Run: headless pygame with SDL's dummy video driver; simulated clock (each Clock.tick advances the game by its frame time, no real sleeping); random seed 0; keys injected as events and as key.get_pressed() state; mouse plan: one left click at the window centre at the start of phase 2, then a move to the lower-right quarter at the start of phase 3.
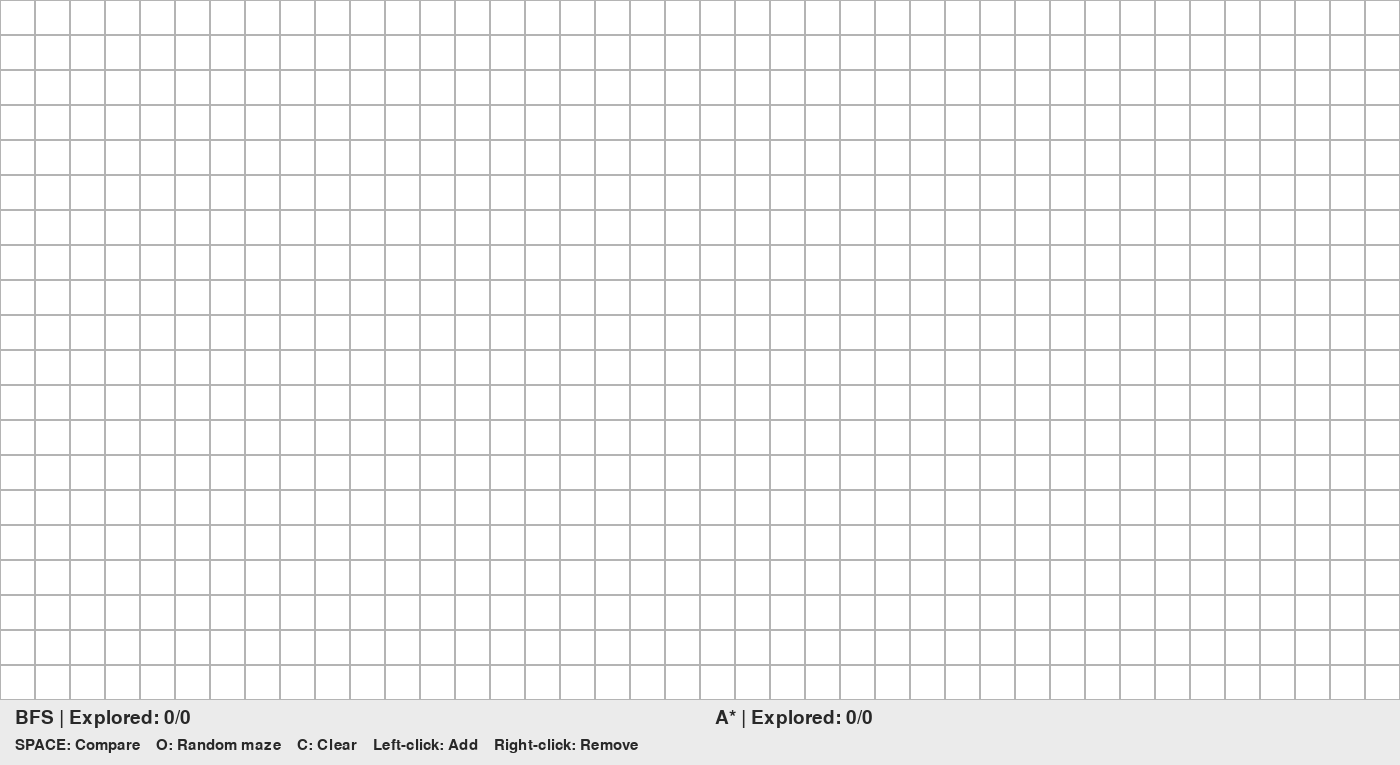
Frame 1 of 4 · flips 1–60 · no input
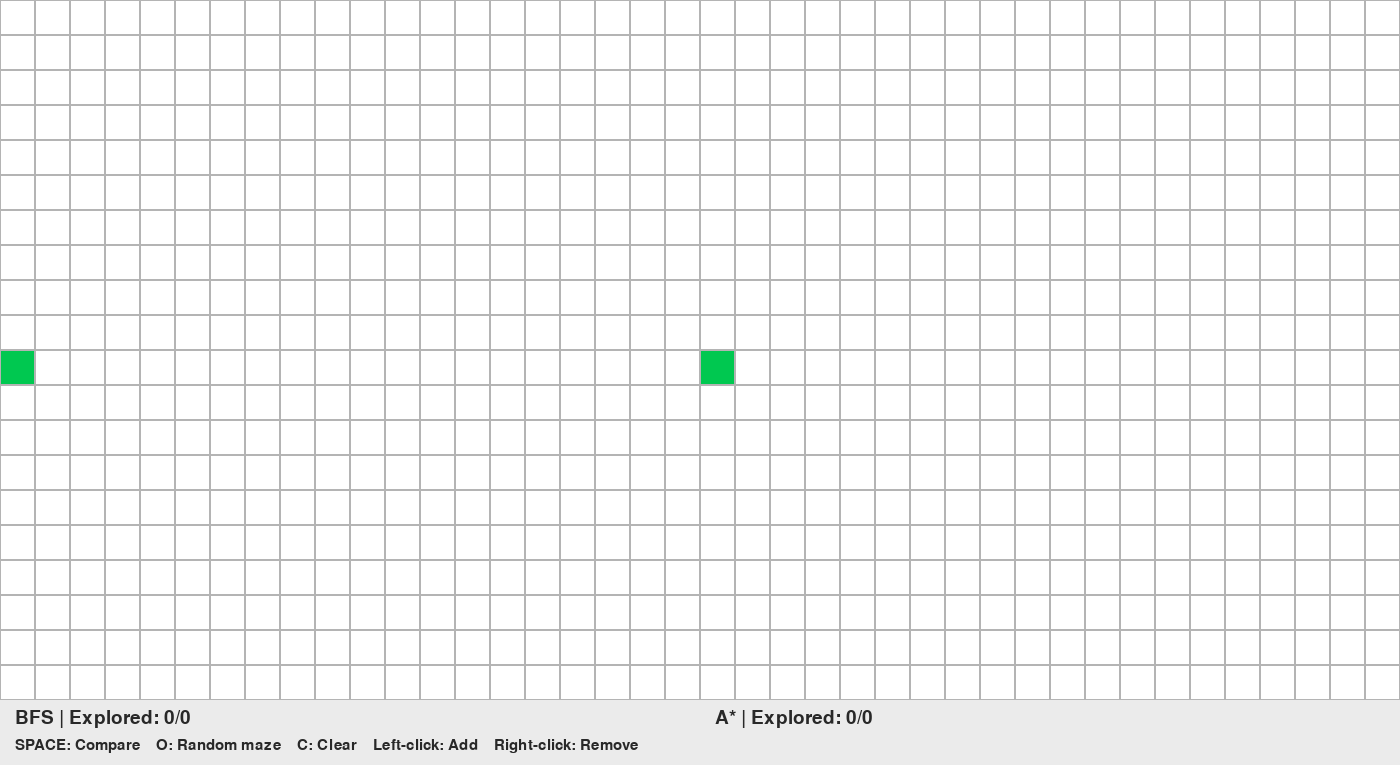
Frame 2 of 4 · flips 61–180 · clicked the window centre · tapped SPACE, RETURN · held RIGHT (→), D
Frame 3 of 4 · flips 181–300 · moved the mouse to the lower-right quarter · held DOWN (↓), S · screen unchanged from frame 2, image omitted
Frame 4 of 4 · flips 301–420 · held LEFT (←), A, UP (↑), W · screen unchanged from frame 3, image omitted

The pygame program that drew these frames:


import pygame
import heapq
import random
from collections import deque

pygame.init()

# Grid settings
ROWS = 20
COLS = 20
CELL_SIZE = 35

GRID_WIDTH = COLS * CELL_SIZE
GRID_LENGTH = ROWS * CELL_SIZE


WIDTH = GRID_WIDTH * 2
LENGGRID_LENGTH = GRID_LENGTH + 65

FPS = 60
ANIMATION_SPEED = 3
DENSITY =0.3

screen = pygame.display.set_mode((WIDTH, LENGGRID_LENGTH))
pygame.display.set_caption("A* Pathfinding Visualizer")

clock = pygame.time.Clock()
font = pygame.font.SysFont(None, 28)
small_font= pygame.font.SysFont(None, 23)


# Colors
WHITE = (255, 255, 255)
BLACK = (40, 40, 40)
GREY = (180, 180, 180)
GREEN = (0, 200, 80)
RED = (220, 50, 50)
BLUE = (60, 130, 255)
YELLOW = (255, 205, 60)
PURPLE = (180, 120, 240)

obstacles = set()
start = None
end = None
bfs_path = None
astar_path = None

bfs_explored = []
astar_explored = []

animation_step = 0
animating = False

bfs_nodes = 0
astar_nodes = 0

# Manhattan distance heuristic
def heuristic(a, b):
    return abs(a[0] - b[0]) + abs(a[1] - b[1])


# Find valid neighbouring cells
def get_neighbours(current):
    row, col = current

    directions = [
        (-1, 0),
        (1, 0),
        (0, -1),
        (0, 1)
    ]

    neighbours = []

    for dr, dc in directions:
        new_row = row + dr
        new_col = col + dc

        if 0 <= new_row < ROWS and 0 <= new_col < COLS:
            neighbour = (new_row, new_col)

            if neighbour not in obstacles:
                neighbours.append(neighbour)

    return neighbours


# A* algorithm
def solve(start, goal):
    frontier = []
    heapq.heappush(frontier, (0, start))
    

    came_from = {start: None}
    cost_so_far = {start: 0}

    explored_order = []
    expanded = set()

    while frontier:
        priority, current = heapq.heappop(frontier)

        if current in expanded:
            continue

        if priority > cost_so_far[current] + heuristic(current, goal):
            continue

        expanded.add(current)
        explored_order.append(current)

        if current == goal:
            break

        for neighbour in get_neighbours(current):
            new_cost = cost_so_far[current] + 1

            if neighbour not in cost_so_far or new_cost < cost_so_far[neighbour]:
                cost_so_far[neighbour] = new_cost
                came_from[neighbour] = current

                priority = new_cost + heuristic(goal, neighbour)
                heapq.heappush(frontier, (priority, neighbour))

    return came_from, cost_so_far, explored_order

def bfs(start, goal):
    frontier = deque([start])

    came_from = {start: None}

    explored_order = []

    while frontier:
        current = frontier.popleft()
        explored_order.append(current)


        if current == goal:
            break

        for neighbour in get_neighbours(current):
            if neighbour not in came_from:
                came_from[neighbour] = current
                frontier.append(neighbour)

    return came_from, explored_order
# Reconstruct shortest path
def reconpath(start, end, came_from):
    if end not in came_from:
        return None

    path = []
    current = end

    while current is not None:
        path.append(current)
        current = came_from[current]

    path.reverse()

    if path[0] != start:
        return None

    return path


def reset_search():
    global bfs_path, astar_path
    global bfs_explored, astar_explored
    global animation_step, animating
    global bfs_nodes, astar_nodes

    bfs_path = None
    astar_path = None

    bfs_explored = []
    astar_explored = []

    animation_step = 0
    animating = False

    bfs_nodes = 0
    astar_nodes = 0


def generate_maze():
    if start is None or end is None:
        print("Select a start and end first!")
        return
    
    for attempts in range (200):
        obstacles.clear()

        for row in range(ROWS):
            for col in range(COLS):
                cell = (row, col)

                if cell == start or cell == end:
                    continue

                if random.random() < DENSITY:
                    obstacles.add(cell)

        came_from, _,_ = solve(start, end)

        if end in came_from:
            print("Solvable maze generated!")
            reset_search()
            break

def run_comparison():
    global bfs_path, astar_path
    global bfs_explored, astar_explored
    global bfs_nodes, astar_nodes
    global animation_step, animating

    if start is None or end is None:
        print("Select start and end first!")
        return

    bfs_came_from, bfs_explored = bfs(start, end)

    astar_came_from, _, astar_explored = solve(start, end)

    bfs_path = reconpath(start, end, bfs_came_from)
    astar_path = reconpath(start, end, astar_came_from)

    bfs_nodes = len(bfs_explored)
    astar_nodes = len(astar_explored)

    animation_step = 0
    animating = True

    print("\n--- COMPARISON ---")

    print("BFS nodes explored:", bfs_nodes)
    print("A* nodes explored:", astar_nodes)

    if bfs_path is not None:
        print("BFS path length:", len(bfs_path) - 1)
    else:
        print("BFS: No path found")

    if astar_path is not None:
        print("A* path length:", len(astar_path) - 1)
    else:
        print("A*: No path found")

def draw_grid(offset_x, explored, path, color):
    visible_explored = set(explored[:animation_step])

    # Show final path only when this
    # algorithm finishes its exploration.
    finished = animation_step >= len(explored)

    visible_path = set(path) if finished and path else set()

    for row in range(ROWS):
        for col in range(COLS):
            cell = (row, col)

            rect = pygame.Rect(
                col * CELL_SIZE + offset_x,
                row * CELL_SIZE,
                CELL_SIZE,
                CELL_SIZE
            )

            if cell in obstacles:
                pygame.draw.rect(screen, BLACK, rect)

            elif cell in visible_path:
                pygame.draw.rect(screen, BLUE, rect)

            elif cell in visible_explored:
                pygame.draw.rect(screen, color, rect)

            if cell == start:
                pygame.draw.rect(screen, GREEN, rect)

            elif cell == end:
                pygame.draw.rect(screen, RED, rect)

            pygame.draw.rect(screen, GREY, rect, 1)


# Main Pygame loop

running = True

while running:
    for event in pygame.event.get():

        if event.type == pygame.QUIT:
            running = False

        # Mouse input
        if event.type == pygame.MOUSEBUTTONDOWN:
            x, y = event.pos

            if y < GRID_LENGTH:
                col = (x // CELL_SIZE) % COLS
                row = y // CELL_SIZE
                cell = (row, col)

                if event.button == 1:
                    if start is None:
                        start = cell

                    elif end is None and cell != start:
                        end = cell

                    elif cell != start and cell != end:
                        obstacles.add(cell)

                    reset_search()

                elif event.button == 3:
                    obstacles.discard(cell)

                    if cell == start:
                        start = None

                    if cell == end:
                        end = None

                    reset_search()

        # Keyboard input
        if event.type == pygame.KEYDOWN:

            if event.key == pygame.K_SPACE:
                run_comparison()

            elif event.key == pygame.K_o:
                generate_maze()

            elif event.key == pygame.K_c:
                obstacles.clear()
                start = None
                end = None
                reset_search()

    # Advance both animations together
    if animating:
        animation_step += ANIMATION_SPEED

        if animation_step >= max(
            len(bfs_explored),
            len(astar_explored)
        ):
            animating = False

    # Draw everything
    screen.fill(WHITE)

    # Left: BFS
    draw_grid(
        0,
        bfs_explored,
        bfs_path,
        YELLOW
    )

    # Right: A*
    draw_grid(
        GRID_WIDTH,
        astar_explored,
        astar_path,
        PURPLE
    )

    # Bottom statistics panel
    pygame.draw.rect(
        screen,
        (235, 235, 235),
        (0, GRID_LENGTH, WIDTH, 65)
    )

    bfs_label = font.render(
        f"BFS | Explored: {min(animation_step, bfs_nodes)}/{bfs_nodes}",
        True,
        BLACK
    )

    astar_label = font.render(
        f"A* | Explored: {min(animation_step, astar_nodes)}/{astar_nodes}",
        True,
        BLACK
    )

    screen.blit(bfs_label, (15, GRID_LENGTH + 8))
    screen.blit(astar_label, (GRID_WIDTH + 15, GRID_LENGTH + 8))

    instructions = small_font.render(
        "SPACE: Compare    O: Random maze    C: Clear    Left-click: Add    Right-click: Remove",
        True,
        BLACK
    )

    screen.blit(instructions, (15, GRID_LENGTH + 38))

    pygame.display.flip()
    clock.tick(FPS)

pygame.quit()
